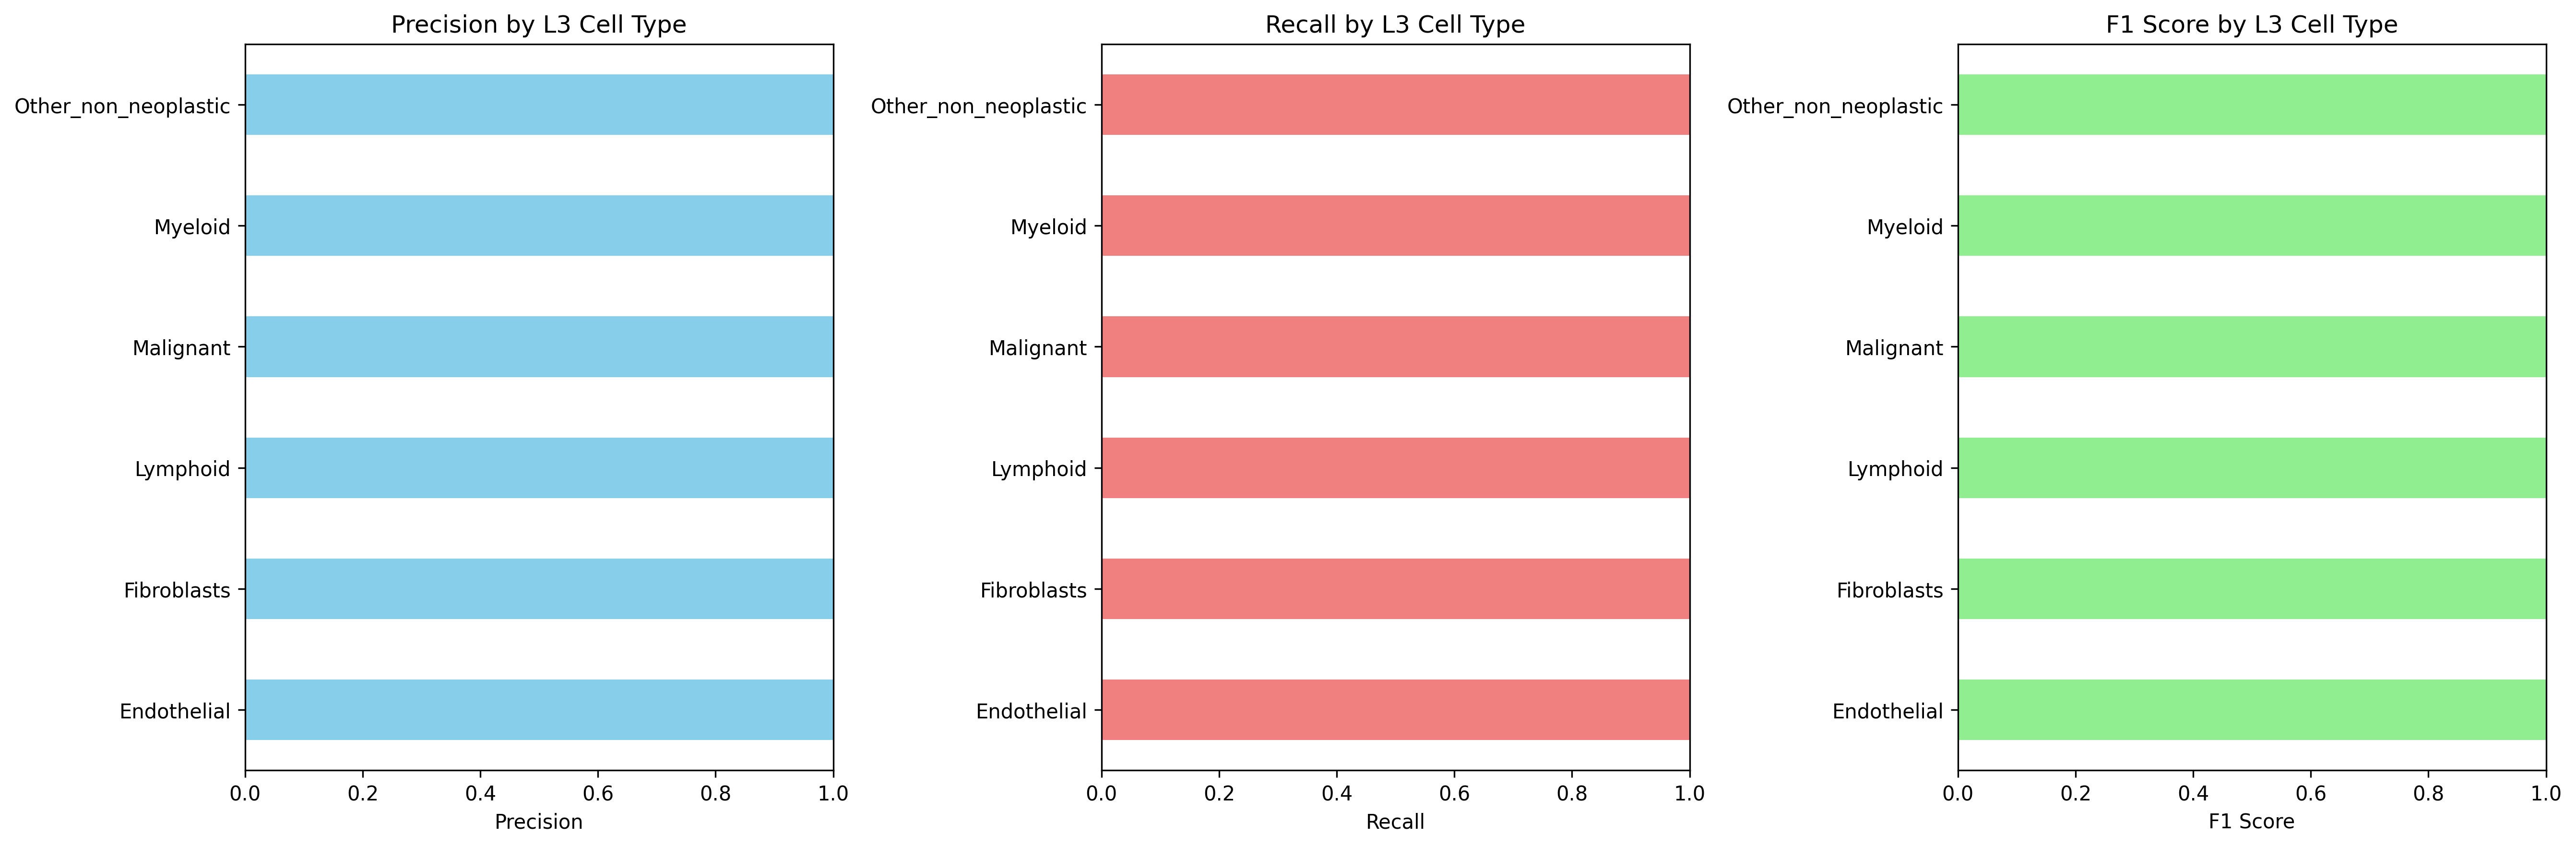

The table this chart was drawn from, first rows:
Cell_Type_L3, precision, recall, f1_score, support
Endothelial, 1.0, 1.0, 1.0, 392.0
Fibroblasts, 1.0, 1.0, 1.0, 2393
Lymphoid, 1.0, 1.0, 1.0, 6464
Malignant, 1.0, 1.0, 1.0, 4818
Myeloid, 1.0, 1.0, 1.0, 1605
Other_non_neoplastic, 1.0, 1.0, 1.0, 865.0
